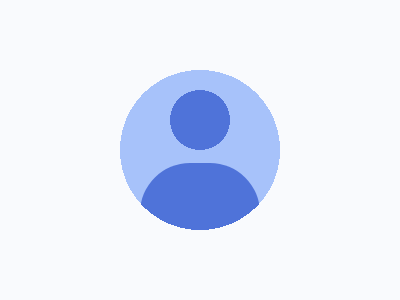

Write the HTML and CSS that draws this image.

<p><style>body{--g:radial-gradient(1q,#0000 80px,#F9FAFD 0);background:var(--g),radial-gradient(1q at 50%30vw,#4F73D9 30px,#A7C2FA 0)}p{margin:163 132 0;height:100;background:radial-gradient(1q at 50%-13px,#4F73D9 80px,#F9FAFD 0);border-radius:60px}